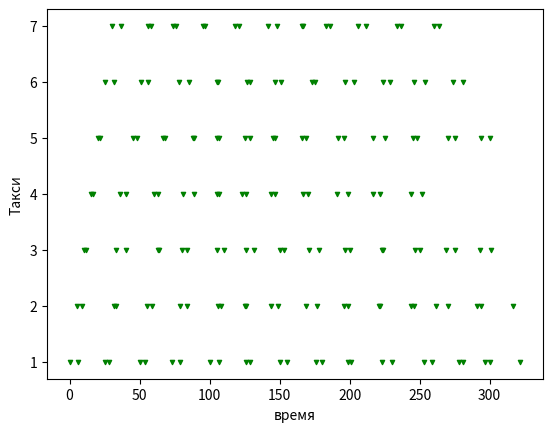

The script that saved this image:
# -*- coding: utf-8 -*-
import random, collections, queue

DEFAULT_NUMBER_OF_TAXIS = 7
DEFAULT_END_TIME = 300
SEARCH_DURATION = 5
TRIP_DURATION = 20
DEPARTURE_INTERVAL = 5

Event = collections.namedtuple('событие', 'время ID состояние')
eventslog = []

# начало функции TAXI_PROCESS
def taxi_process(ident, trips, start_time=0):  # <1>
    # выдать текущее состояние объекта-такси планировщику модели
    time = yield Event(start_time, ident, 'выехал из гаража')  # <2>
    for i in range(trips):  # <3>
        time = yield Event(time, ident, 'посадил пассажира')  # <4>
        time = yield Event(time, ident, 'высадил пассажира')  # <5>

    yield Event(time, ident, 'уехал в гараж')  # <6>
# конец TAXI_PROCESS # <7>


# Для примера - Создаем объект (функция-генератор), представляющий такси id=13,
# которое начнет работать в момент t=0 и сделает две поездки
taxi = taxi_process(13,2,0)
# Инициализируем сопрограмму, она отдаст начальное событие
_ = next(taxi)

# например прибавим 7 к текущему времени, т.е. такси потратит на поиск первого пассажира 7 минут
taxi.send(_.время +7)

# Вызов с аргументом +23 означает, что поездка с первым пассажиром закончится за 23 минуты
taxi.send(_.время+23)
#  далее можно попробовать другие вызовы функции
#taxi.send(_.time+48)
#taxi.send(_.time+2)

# начало класса TAXI_SIMULATOR
class Simulator:
    global eventslog
    def __init__(self, procs_map):
        self.events = queue.PriorityQueue()
        self.procs = dict(procs_map)
        self.msglist = []

    def run(self, end_time):  # <1>
        # планировать и показывать события до конца модельного периода
        # запланировать первое событие для такси
        for _, proc in sorted(self.procs.items()):  # <2>
            first_event = next(proc)  # <3>
            self.events.put(first_event)  # <4>
            eventslog.append(first_event) # сохраняем журнал событий

        # основной цикл модели
        sim_time = 0  # <5>
        while sim_time < end_time:  # <6>
            if self.events.empty():  # <7>
                self.msg2list('***события закончились! время='+str(sim_time))
                break

            current_event = self.events.get()  # <8>
            sim_time, proc_id, previous_action = current_event  # <9>
            self.msg2list(str(proc_id)+': {:>3d}'.format(sim_time)+' >>'+previous_action) # <10>
            active_proc = self.procs[proc_id]  # <11>
            next_time = sim_time + compute_duration(previous_action)  # <12>
            try:
                next_event = active_proc.send(next_time)  # <13>
            except StopIteration:
                del self.procs[proc_id]  # <14>
            else:
                self.events.put(next_event)  # <15>
                eventslog.append(next_event) # сохраняем журнал событий

        else:  # <16>
            msg = '*** время закончилось: {} события остались ***'
            self.msg2list(msg.format(self.events.qsize()))

    def msg2list(self, msgstring):
        # добавление сообщений
        self.msglist.append(msgstring)

# конец класса TAXI_SIMULATOR

def compute_duration(previous_action):
    # вычислить вид состояния и длительность интервала
    if previous_action in ['выехал из гаража', 'высадил пассажира']:
        # новое состояние - "поиск"
        interval = SEARCH_DURATION
    elif previous_action == 'посадил пассажира':
        # новое состояние - "поездка"
        interval = TRIP_DURATION
    elif previous_action == 'уехал в гараж':
        # новое состояние - "в парк"
        interval = 4
    else:
        raise ValueError('Неизвестное действие: '+ str(previous_action))
    return int(random.uniform(interval-4,interval+4))

def main(end_time=DEFAULT_END_TIME, num_taxis=DEFAULT_NUMBER_OF_TAXIS, seed=None):
    global eventslog
    # инициализация датчика случайных чисел
    if seed is not None:  random.seed(seed)
    # создание множества такси в виде словаря
    taxis = {i: taxi_process(i,int(random.uniform(9,15)),i*DEPARTURE_INTERVAL)
             for i in range(num_taxis)}
    # создание главного цикла моделирования
    sim = Simulator(taxis)
    eventslog=[] # очистка журнала событий
    # запуск моделирования с ограничением модельного времени
    sim.run(end_time)
    # вывод на консоль списка событий
    sim.msglist.sort()  # отсортируем по ID
    for m in sim.msglist:
        print(m)

# запустим модель
main()
# запустим модель с другими начальными параметрами
#main(444, 8, 199)

import matplotlib.pyplot as plt

xy=[(m[0],(m[1]+1)) for m in eventslog]

plt.figure()
plt.scatter([p[0] for p in xy],[p[1] for p in xy], c='g', marker='v', s=9)
plt.xlabel("время"); plt.ylabel("Такси")
plt.show()